pico-8 play session: hold ← + tap ❎

[t = 2 s] hold ← ~2s, tap ❎ ~4×
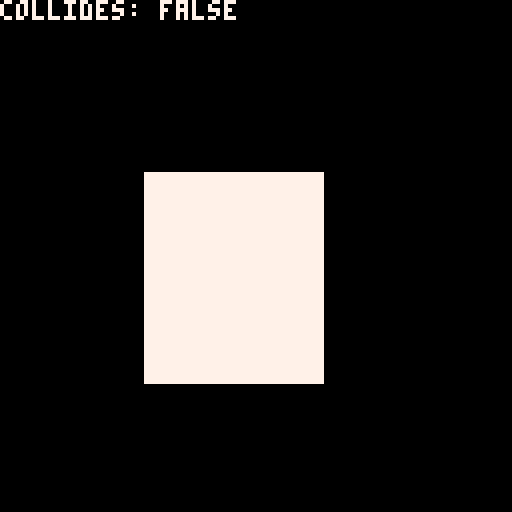

pico-8 cartridge
version 16
__lua__
-- minkowski sums
-- by @nucleartide

--[[

  this post was particularly helpful:
  http://spaderthomas.com/post/2018/08/25/minkowski/#collision-resolution

]]

-- enable mouse input.
poke(0x5f2d, 1)

--[[
data bound =
  bound
    { top_left     :: vec2
    , bottom_right :: vec2
    }
]]

-- minkowski_difference :: bound -> bound -> bound
function minkowski_difference(a, b)
  local top    = a.top_left.y     - b.bottom_right.y
  local bottom = a.bottom_right.y - b.top_left.y
  local left   = a.top_left.x     - b.bottom_right.x
  local right  = a.bottom_right.x - b.top_left.x

  return {
    top_left     = vec2(left,  top),
    bottom_right = vec2(right, bottom),
  }, top, bottom, left, right
end

-- collides :: bound -> bound -> (bool, bound)
function collides(a, b)
  local diff, t, b, l, r = minkowski_difference(a, b)

  -- if the minkowski difference intersects the origin,
  -- then a and b collide.
  local is_colliding = true
    and diff.top_left.x <= 0
    and diff.bottom_right.x >= 0
    and diff.top_left.y <= 0
    and diff.bottom_right.y >= 0

  local penetration_vec = vec2(0, t)
  local current_min     = abs(t)

  -- note: better api: min({{abs(b), vec2(0, b)}, ...}, predicate)
  -- what if two abs values are equal?
  --   current impl chooses y when x and y are equal

  if abs(b) < current_min then
    current_min = abs(b)
    penetration_vec.x = 0
    penetration_vec.y = b
  end

  if abs(l) < current_min then
    current_min = abs(l)
    penetration_vec.x = l
    penetration_vec.y = 0
  end

  if abs(r) < current_min then
    current_min = abs(r)
    penetration_vec.x = r
    penetration_vec.y = 0
  end

  return is_colliding, diff, penetration_vec, t, b, l, r
end

function vec2(x, y)
  return {
    x = x or 0,
    y = y or 0,
  }
end

function player()
  return {
    pos = vec2(2, 2),
    w   = 3,
    h   = 4,
  }
end

function player_bounds(p)
  return {
    top_left     = vec2(p.pos.x,     p.pos.y),
    bottom_right = vec2(p.pos.x+p.w, p.pos.y+p.h),
  }
end

function player_update(p)
  if btn(0) then p.pos.x -= 1 end
  if btn(1) then p.pos.x += 1 end
  if btn(2) then p.pos.y -= 1 end
  if btn(3) then p.pos.y += 1 end
  return p
end

function player_draw(p)
  local bounds = player_bounds(p)
  rectfill(
    bounds.top_left.x,
    bounds.top_left.y,
    bounds.bottom_right.x,
    bounds.bottom_right.y,
    8
  )
end

do
  local collider = {
    top_left     = vec2(36, 43),
    bottom_right = vec2(80, 95),
  }

  local p = player()

  local is_colliding = false
  local diff_bounds
  local penetration_vec
  local t, b, l, r

  function _update60()
    -- update player
    p = player_update(p)

    -- update `is_colliding` status
    local p_bounds = player_bounds(p)
    is_colliding, diff_bounds, penetration_vec, t, b, l, r = collides(p_bounds, collider)

    -- resolve collision.
    if is_colliding then
      p.pos.x -= penetration_vec.x
      p.pos.y -= penetration_vec.y
    end
  end

  function _draw()
    cls()
    rectfill(
      collider.top_left.x,
      collider.top_left.y,
      collider.bottom_right.x,
      collider.bottom_right.y,
      7
    )
    player_draw(p)
    --[[
    rectfill(
      diff_bounds.top_left.x,
      diff_bounds.top_left.y,
      diff_bounds.bottom_right.x,
      diff_bounds.bottom_right.y,
      15
    )
    ]]
    print('collides: ' .. tostr(is_colliding), nil, nil, 7)
    if is_colliding then
      -- print('penetration vec: ' .. penetration_vec.x .. ', ' .. penetration_vec.y, 0, 6, 7)
    end
    -- print(t .. ', ' .. b .. ', ' .. l .. ', ' .. r, 0, 12, 7)
  end
end
__gfx__
00000000eeeeeeee0000eeeeeeeeeeeeeeeeeeeee000000000000000000000000000000000000000000000000000000000000000000000000000000000000000
00000000eeeeeeee000e000000000000000000000e00000000000000000000000000000000000000000000000000000000000000000000000000000000000000
00700700eeeeeeee00e00000000000000000000000e0000000000000000000000000000000000000000000000000000000000000000000000000000000000000
00077000eeeeeeee0e00000eeeeeeeeeeeee0000000e000000000000000000000000000000000000000000000000000000000000000000000000000000000000
00077000eeeeeeeee000000eeeeeeeeeeeee00000000e00007000000000000000000000000000000000000000000000000000000000000000000000000000000
00700700eeeeeeeee000000eeeeeeeeeeeee00000000e00077700000000000000000000000000000000000000000000000000000000000000000000000000000
00000000eeeeeeeee000000000000000000000000000e00007000000000000000000000000000000000000000000000000000000000000000000000000000000
00000000eeeeeeeee000000000000000000000000000e00070700000000000000000000000000000000000000000000000000000000000000000000000000000
0000000000000000e000000000000000000000000000e00000000000000000000000000000000000000000000000000000000000000000000000000000000000
0000000000000000e000000000000000000000eeeeeee00000000000000000000000000000000000000000000000000000000000000000000000000000000000
0000000000000000e000000000000000000000000000e00000000000000000000000000000000000000000000000000000000000000000000000000000000000
0000000000000000e000000000000000000000000000e00000000000000000000000000000000000000000000000000000000000000000000000000000000000
0000000000000000e0000eeeeeee000eee0000000000e00000000000000000000000000000000000000000000000000000000000000000000000000000000000
0000000000000000e0000eeeeeee000eee0000000000e00000000000000000000000000000000000000000000000000000000000000000000000000000000000
0000000000000000e000000000000000000000ee0000e00000000000000000000000000000000000000000000000000000000000000000000000000000000000
0000000000000000e000000000000000000000000000e00000000000000000000000000000000000000000000000000000000000000000000000000000000000
00000000000000000e0000000000000000000000000e000000000000000000000000000000000000000000000000000000000000000000000000000000000000
000000000000000000e000000000eeeeee00000000e0000000000000000000000000000000000000000000000000000000000000000000000000000000000000
0000000000000000000e00000000eeeeee0000000e00000000000000000000000000000000000000000000000000000000000000000000000000000000000000
00000000000000000000eeeeeeeeeeeeeeeeeeeee000000000000000000000000000000000000000000000000000000000000000000000000000000000000000
__map__
0101010100000000000001000000000000000000000000000000000000000000000000000000000000000000000000000000000000000000000000000000000000000000000000000000000000000000000000000000000000000000000000000000000000000000000000000000000000000000000000000000000000000000
0000000000000000000001000000000000000000000000000000000000000000000000000000000000000000000000000000000000000000000000000000000000000000000000000000000000000000000000000000000000000000000000000000000000000000000000000000000000000000000000000000000000000000
0000000000000000000001000000000000000000000000000000000000000000000000000000000000000000000000000000000000000000000000000000000000000000000000000000000000000000000000000000000000000000000000000000000000000000000000000000000000000000000000000000000000000000
0000000000000000000001000000000000000000000000000000000000000000000000000000000000000000000000000000000000000000000000000000000000000000000000000000000000000000000000000000000000000000000000000000000000000000000000000000000000000000000000000000000000000000
0000000101010000000001000000000000000000000000000000000000000000000000000000000000000000000000000000000000000000000000000000000000000000000000000000000000000000000000000000000000000000000000000000000000000000000000000000000000000000000000000000000000000000
0000000000000000000001000000000000000000000000000000000000000000000000000000000000000000000000000000000000000000000000000000000000000000000000000000000000000000000000000000000000000000000000000000000000000000000000000000000000000000000000000000000000000000
0000000000000000000001000000000000000000000000000000000000000000000000000000000000000000000000000000000000000000000000000000000000000000000000000000000000000000000000000000000000000000000000000000000000000000000000000000000000000000000000000000000000000000
0000000001010101010001000000000000000000000000000000000000000000000000000000000000000000000000000000000000000000000000000000000000000000000000000000000000000000000000000000000000000000000000000000000000000000000000000000000000000000000000000000000000000000
0000000000000000000001000000000000000000000000000000000000000000000000000000000000000000000000000000000000000000000000000000000000000000000000000000000000000000000000000000000000000000000000000000000000000000000000000000000000000000000000000000000000000000
0101010101010101010101000000000000000000000000000000000000000000000000000000000000000000000000000000000000000000000000000000000000000000000000000000000000000000000000000000000000000000000000000000000000000000000000000000000000000000000000000000000000000000
